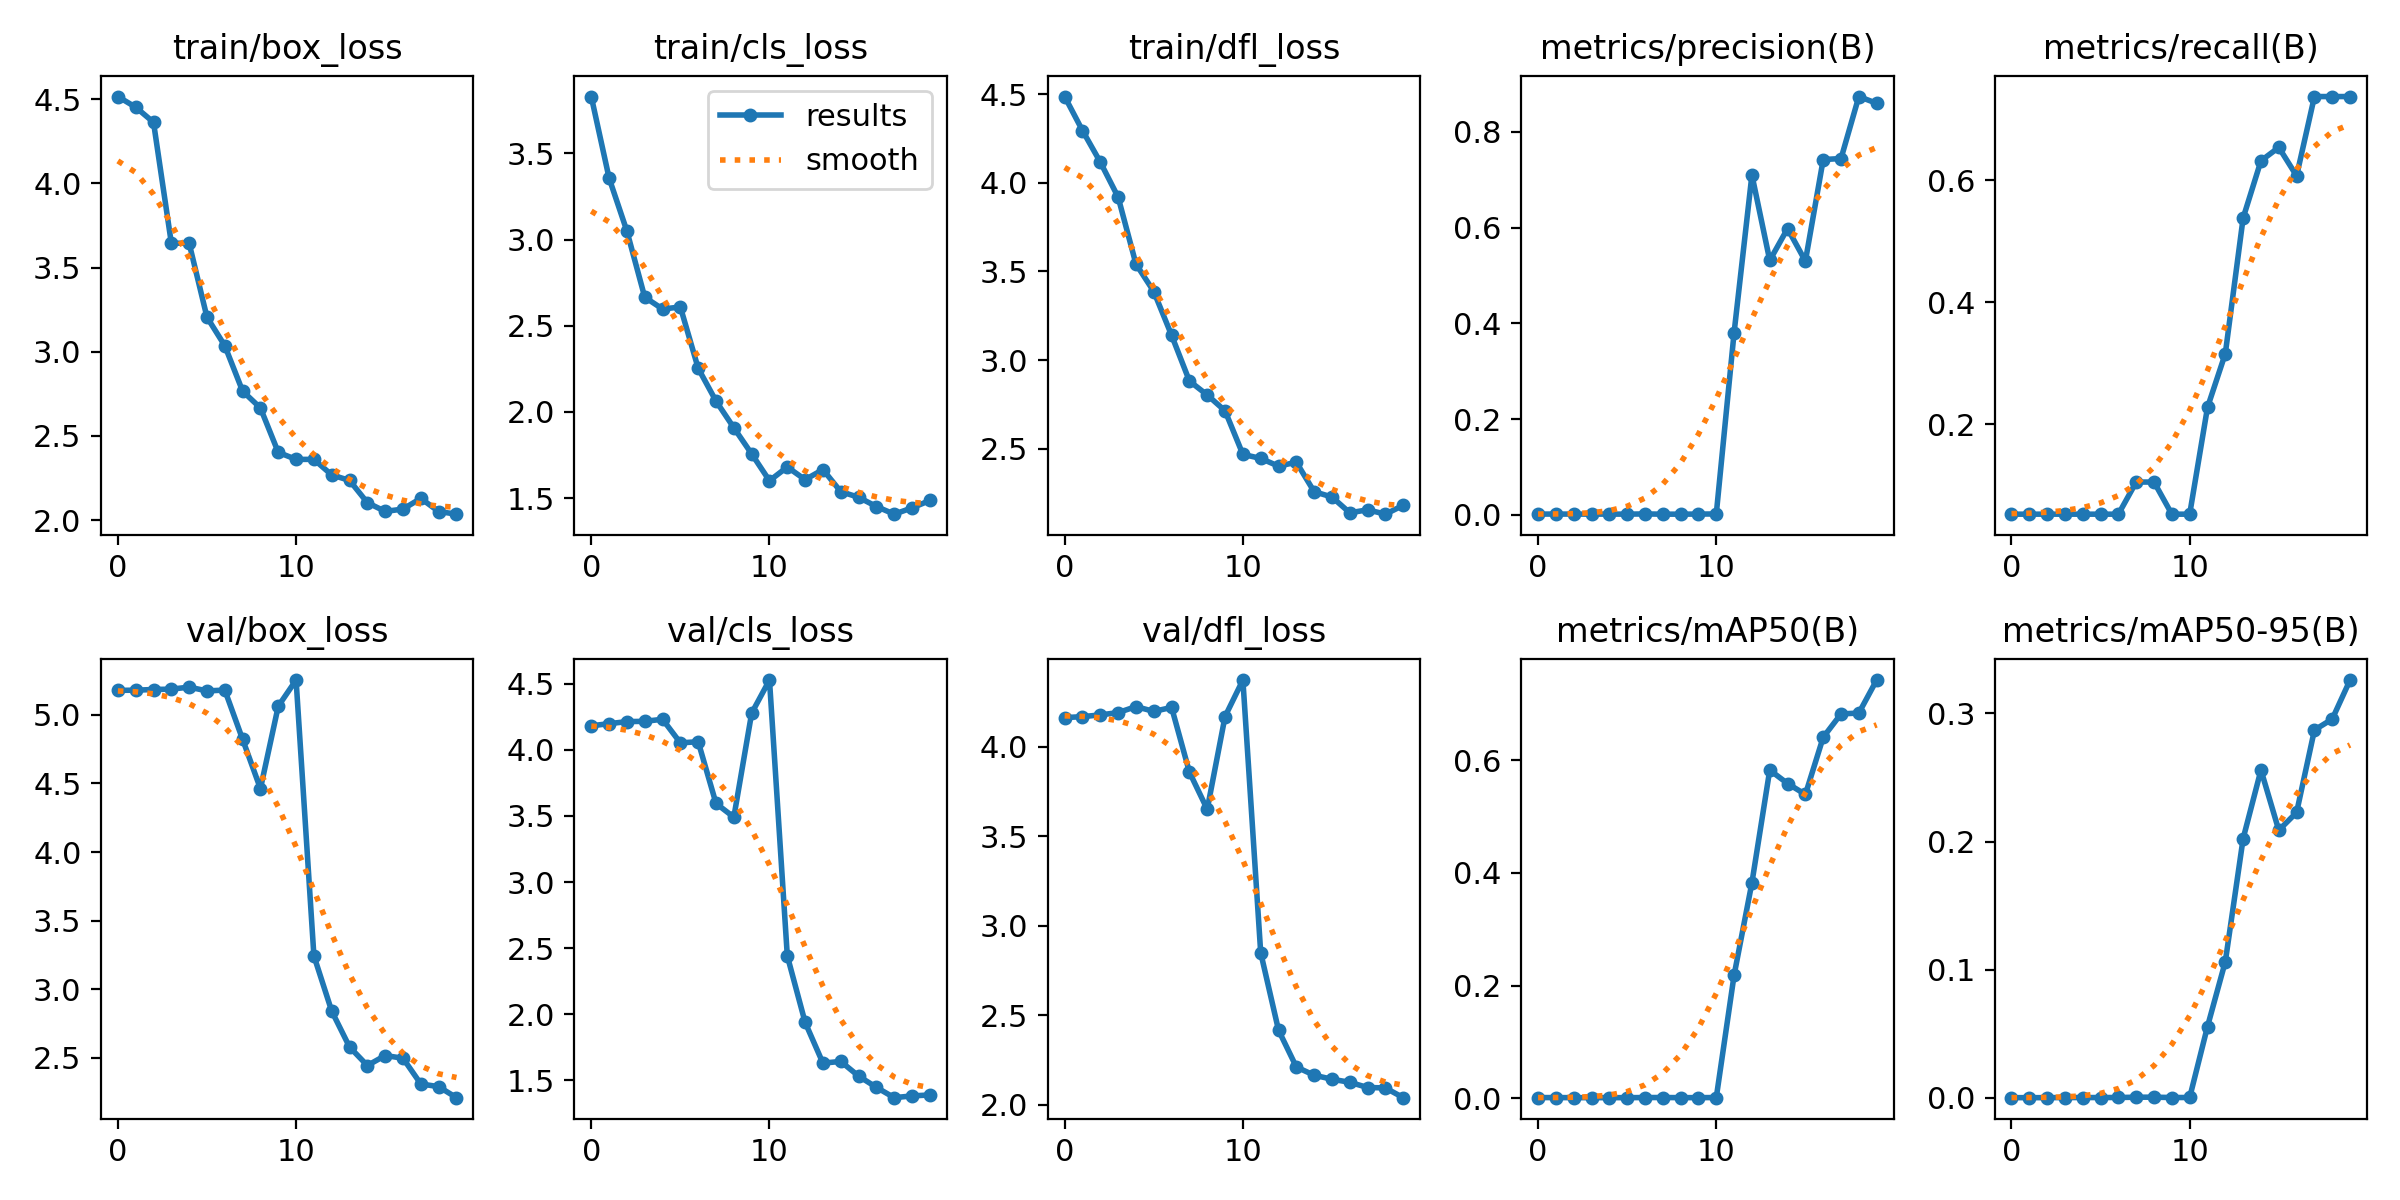

Source data for this figure (header and first rows):
epoch, train/box_loss, train/cls_loss, train/dfl_loss, metrics/precision(B), metrics/recall(B), metrics/mAP50(B), metrics/mAP50-95(B), val/box_loss, val/cls_loss, val/dfl_loss, lr/pg0, lr/pg1, lr/pg2
0, 4.516, 3.829, 4.487, 0.00172, 0.05263, 0.00115, 0.00012, 5.177, 4.181, 4.162, 0.00018, 0.00018, 0.00018
1, 4.453, 3.356, 4.295, 0.00172, 0.05263, 0.00115, 0.00012, 5.179, 4.197, 4.168, 0.0003612, 0.0003612, 0.0003612
2, 4.363, 3.049, 4.117, 0.00168, 0.05263, 0.00099, 0.0001, 5.184, 4.213, 4.178, 0.0005226, 0.0005226, 0.0005226
3, 3.645, 2.666, 3.919, 0.00158, 0.05263, 0.00097, 0.00019, 5.186, 4.215, 4.191, 0.0006642, 0.0006642, 0.0006642
4, 3.645, 2.597, 3.542, 0.00163, 0.05263, 0.00099, 0.0002, 5.201, 4.231, 4.224, 0.000786, 0.000786, 0.000786
5, 3.205, 2.609, 3.387, 0.0016, 0.05263, 0.00101, 0.0002, 5.173, 4.052, 4.197, 0.0008879, 0.0008879, 0.0008879
6, 3.036, 2.253, 3.14, 0.00198, 0.05263, 0.00119, 0.00024, 5.179, 4.061, 4.22, 0.0009701, 0.0009701, 0.0009701
7, 2.767, 2.063, 2.882, 0.00151, 0.1053, 0.00126, 0.00046, 4.82, 3.594, 3.858, 0.001032, 0.001032, 0.001032
8, 2.666, 1.908, 2.803, 0.00153, 0.1053, 0.00103, 0.00049, 4.461, 3.49, 3.65, 0.001075, 0.001075, 0.001075
9, 2.403, 1.757, 2.714, 0.00172, 0.05263, 0.00104, 0.00021, 5.062, 4.277, 4.169, 0.001098, 0.001098, 0.001098
10, 2.361, 1.601, 2.468, 0.00195, 0.05263, 0.00121, 0.00024, 5.252, 4.527, 4.372, 0.00101, 0.00101, 0.00101
11, 2.361, 1.681, 2.445, 0.3808, 0.2276, 0.2186, 0.05563, 3.244, 2.442, 2.849, 0.00101, 0.00101, 0.00101
12, 2.268, 1.607, 2.401, 0.71, 0.3158, 0.3827, 0.1063, 2.841, 1.939, 2.416, 0.000911, 0.000911, 0.000911
13, 2.236, 1.666, 2.424, 0.5316, 0.538, 0.5827, 0.2023, 2.58, 1.631, 2.21, 0.000812, 0.000812, 0.000812
14, 2.104, 1.538, 2.257, 0.598, 0.6316, 0.5589, 0.2558, 2.445, 1.644, 2.164, 0.000713, 0.000713, 0.000713
15, 2.052, 1.505, 2.227, 0.5301, 0.6535, 0.5394, 0.2088, 2.518, 1.533, 2.142, 0.000614, 0.000614, 0.000614
16, 2.066, 1.452, 2.138, 0.7422, 0.6069, 0.641, 0.2227, 2.498, 1.448, 2.124, 0.000515, 0.000515, 0.000515
17, 2.13, 1.407, 2.155, 0.7443, 0.7368, 0.6824, 0.287, 2.311, 1.37, 2.095, 0.000416, 0.000416, 0.000416
18, 2.051, 1.444, 2.13, 0.8738, 0.7368, 0.684, 0.2956, 2.291, 1.383, 2.093, 0.000317, 0.000317, 0.000317
19, 2.035, 1.486, 2.18, 0.8597, 0.7368, 0.7426, 0.326, 2.211, 1.391, 2.038, 0.000218, 0.000218, 0.000218
